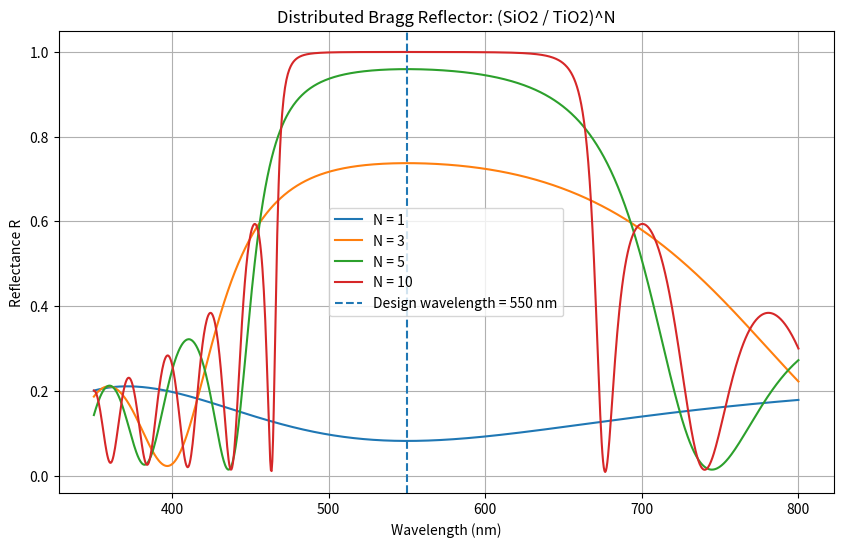

The script that saved this image: (Note: this script raises an exception after producing the figure.)
import numpy as np
import matplotlib.pyplot as plt


# Refractive indices
n_air = 1.0
n_sio2 = 1.46
n_tio2 = 2.40
n_glass = 1.50

# Design wavelength
lambda0 = 550e-9

# Quarter-wave thicknesses
d_sio2 = lambda0 / (4 * n_sio2)
d_tio2 = lambda0 / (4 * n_tio2)

print(f"SiO2 thickness: {d_sio2 * 1e9:.2f} nm")
print(f"TiO2 thickness: {d_tio2 * 1e9:.2f} nm")


def layer_matrix(n, d, wavelength):
    delta = 2 * np.pi * n * d / wavelength

    return np.array([
        [np.cos(delta), 1j * np.sin(delta) / n],
        [1j * n * np.sin(delta), np.cos(delta)]
    ])


def reflectance_dbr(wavelength, pairs):
    M = np.identity(2, dtype=complex)

    for _ in range(pairs):
        M_sio2 = layer_matrix(n_sio2, d_sio2, wavelength)
        M_tio2 = layer_matrix(n_tio2, d_tio2, wavelength)

        M = M @ M_sio2 @ M_tio2

    A = M[0, 0]
    B = M[0, 1]
    C = M[1, 0]
    D = M[1, 1]

    numerator = (
        n_air * A
        + n_air * n_glass * B
        - C
        - n_glass * D
    )

    denominator = (
        n_air * A
        + n_air * n_glass * B
        + C
        + n_glass * D
    )

    r = numerator / denominator

    return abs(r) ** 2


# Wavelength range
wavelengths = np.linspace(350e-9, 800e-9, 1000)

# Number of SiO2/TiO2 pairs
pair_numbers = [1, 3, 5, 10]

plt.figure(figsize=(10, 6))

for pairs in pair_numbers:

    R = []

    for wavelength in wavelengths:
        R.append(reflectance_dbr(wavelength, pairs))

    plt.plot(
        wavelengths * 1e9,
        R,
        label=f"N = {pairs}"
    )


# Design wavelength
plt.axvline(
    lambda0 * 1e9,
    linestyle="--",
    label="Design wavelength = 550 nm"
)

plt.xlabel("Wavelength (nm)")
plt.ylabel("Reflectance R")

plt.title(
    "Distributed Bragg Reflector: "
    "(SiO2 / TiO2)^N"
)

plt.grid()
plt.legend()

plt.savefig(
    "figures/bragg_mirror.png",
    dpi=300,
    bbox_inches="tight"
)

plt.show()
